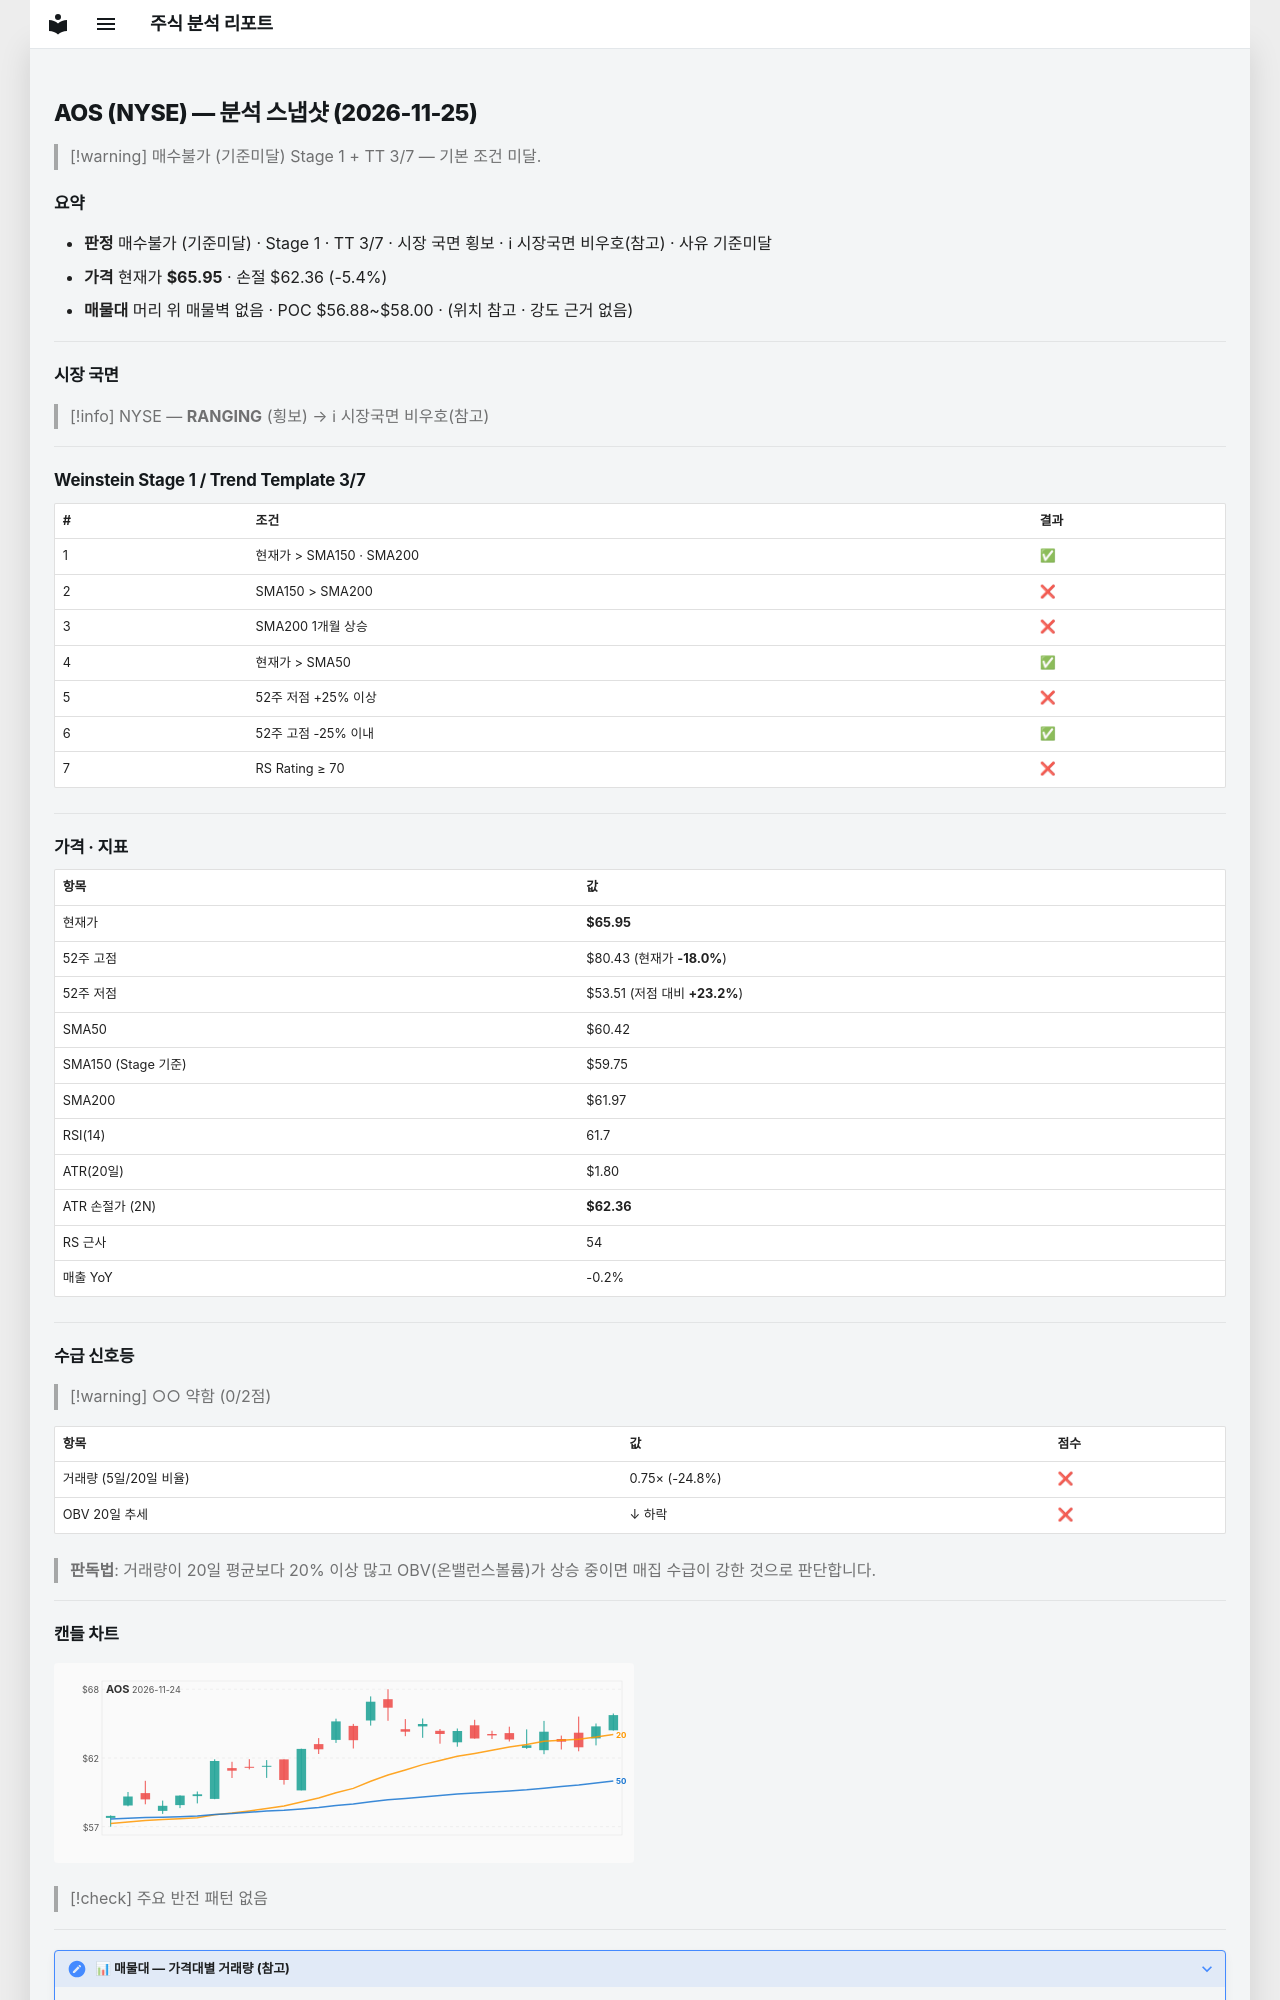

repository: soloandco/stock-reports · page: snapshots/AOS-2026-11-25/index.html · generator: mkdocs

---
type: analysis-snapshot
title: AOS 분석 스냅샷
ticker: AOS
market: NYSE
created: 2026-11-25
updated: 2026-11-25
bar-date: 2026-11-24
verdict: 매수불가
verdict-reason: 기준미달
real-rr: 0.21
sma50-gap-pct: 9.1
weekly-position: 저항대아래
weekly-overhead-price: 66.70
weekly-overhead-pct: 1.1
stage: 1
trend-template-score: 3
tt-max: 7
ma-set: sma-50-150-200
price: 65.94999694824219
stop-price: 62.35586005249167
market-regime: RANGING
supply-demand-score: 0/2
supply-demand-label: 약함
status: tracking
tags:
  - stock-agent
  - watchlist
  - AOS
  - analysis
related:
  - "[[analysis-template]]"
---

# AOS (NYSE) — 분석 스냅샷 (2026-11-25)

> [!warning] 매수불가 (기준미달)
> Stage 1 + TT 3/7 — 기본 조건 미달.

## 요약

- **판정** 매수불가 (기준미달) · Stage 1 · TT 3/7 · 시장 국면 횡보 · ℹ 시장국면 비우호(참고) · 사유 기준미달
- **가격** 현재가 **$65.95** · 손절 $62.36 (-5.4%)
- **매물대** 머리 위 매물벽 없음 · POC $56.88~$58.00 · (위치 참고 · 강도 근거 없음)

---

## 시장 국면

> [!info] NYSE — **RANGING** (횡보) → ℹ 시장국면 비우호(참고)

---

## Weinstein Stage 1 / Trend Template 3/7

| # | 조건 | 결과 |
|---|------|------|
| 1 | 현재가 > SMA150 · SMA200 | ✅ |
| 2 | SMA150 > SMA200 | ❌ |
| 3 | SMA200 1개월 상승 | ❌ |
| 4 | 현재가 > SMA50 | ✅ |
| 5 | 52주 저점 +25% 이상 | ❌ |
| 6 | 52주 고점 -25% 이내 | ✅ |
| 7 | RS Rating ≥ 70 | ❌ |

---

## 가격 · 지표

| 항목 | 값 |
|------|---|
| 현재가 | **$65.95** |
| 52주 고점 | $80.43 (현재가 **-18.0%**) |
| 52주 저점 | $53.51 (저점 대비 **+23.2%**) |
| SMA50 | $60.42 |
| SMA150 (Stage 기준) | $59.75 |
| SMA200 | $61.97 |
| RSI(14) | 61.7 |
| ATR(20일) | $1.80 |
| ATR 손절가 (2N) | **$62.36** |
| RS 근사 | 54 |
| 매출 YoY | -0.2% |

---
## 수급 신호등

> [!warning] ○○ 약함 (0/2점)

| 항목 | 값 | 점수 |
|------|------|------|
| 거래량 (5일/20일 비율) | 0.75× (-24.8%) | ❌ |
| OBV 20일 추세 | ↓ 하락 | ❌ |

> **판독법**: 거래량이 20일 평균보다 20% 이상 많고 OBV(온밸런스볼륨)가 상승 중이면 매집 수급이 강한 것으로 판단합니다.

---
